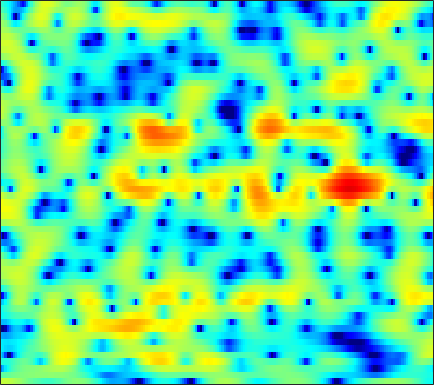

The table this chart was drawn from, first rows:
2.7603, 2.7534, 2.6998, 2.5844, 2.4545, 2.2225, 1.9351, 1.6781, 1.287, 0.8584, 0.39785, 0.042829, -0.42742, -0.86848, -1.1693, -1.524, -1.839, -2.0634, -2.3421, -2.5843, -2.7641, -2.8665, -2.9279, -2.8628
-1.56, -1.504, -1.364, -1.175, -1.019, -0.8048, -0.6006, -0.4583, -0.288, -0.1419, -0.02012, 0.05592, 0.1445, 0.2192, 0.2685, 0.3251, 0.3728, 0.4041, 0.4387, 0.4659, 0.4874, 0.5018, 0.5167, 0.5232
-10.92, -8.546, -6.323, -4.728, -3.8, -2.819, -2.056, -1.596, -1.102, -0.7254, -0.4485, -0.2975, -0.1532, -0.05215, 0.008785, 0.08596, 0.1783, 0.2684, 0.4255, 0.627, 0.8665, 1.065, 1.338, 1.597
-3.956, -4.065, -4.049, -3.865, -3.615, -3.156, -2.61, -2.179, -1.649, -1.231, -0.9884, -0.9543, -1.143, -1.643, -2.253, -3.441, -5.087, -6.514, -7.902, -7.168, -4.769, -2.865, -0.6706, 1.076
-7.151, -9.33, -13.59, -22.52, -28.76, -15.34, -10.32, -7.962, -5.744, -4.195, -3.117, -2.56, -2.111, -1.962, -2.029, -2.313, -2.738, -3.036, -3.188, -2.797, -1.826, -0.8617, 0.5049, 1.793
-5.786, -6.354, -6.963, -7.326, -7.388, -7.173, -6.666, -6.164, -5.414, -4.652, -3.934, -3.439, -2.841, -2.312, -1.959, -1.521, -1.091, -0.7606, -0.3032, 0.1877, 0.7176, 1.135, 1.699, 2.254
-5.997, -6.248, -6.474, -6.557, -6.526, -6.377, -6.132, -5.891, -5.491, -5.029, -4.528, -4.13, -3.572, -2.979, -2.52, -1.892, -1.246, -0.7547, -0.1063, 0.5257, 1.128, 1.553, 2.078, 2.546
-9.064, -9.403, -9.487, -9.181, -8.8, -8.232, -7.701, -7.365, -7.007, -6.732, -6.487, -6.264, -5.836, -5.184, -4.537, -3.51, -2.382, -1.53, -0.4384, 0.5673, 1.462, 2.049, 2.717, 3.247
-20.91, -35.52, -19.7, -13.9, -11.49, -9.463, -8.282, -7.825, -7.763, -8.379, -9.772, -11.51, -14.92, -16.31, -13, -8.316, -4.83, -2.815, -0.6842, 0.9734, 2.258, 3.014, 3.791, 4.321
-8.205, -8.343, -8.077, -7.313, -6.631, -5.832, -5.249, -4.993, -4.93, -5.189, -5.706, -6.203, -6.74, -6.588, -5.805, -4.172, -2.36, -1.076, 0.4473, 1.736, 2.765, 3.363, 3.936, 4.261
-5.332, -4.993, -4.525, -4.021, -3.642, -3.151, -2.723, -2.475, -2.23, -2.075, -1.989, -1.932, -1.817, -1.607, -1.359, -0.8931, -0.3025, 0.1867, 0.8684, 1.529, 2.109, 2.471, 2.82, 2.98
-4.983, -4.354, -3.455, -2.609, -2.035, -1.324, -0.7199, -0.3821, -0.06905, 0.08279, 0.04161, -0.08573, -0.336, -0.6773, -0.9481, -1.18, -1.131, -0.8571, -0.2195, 0.5728, 1.333, 1.834, 2.331, 2.585
-7.936, -7.1, -5.305, -3.29, -1.883, -0.2988, 0.8834, 1.531, 2.062, 2.196, 1.927, 1.432, 0.287, -1.532, -3.544, -7.617, -12.58, -10.53, -5.247, -1.772, 0.5144, 1.703, 2.748, 3.307
-17.54, -15.69, -9.778, -5.759, -3.531, -1.272, 0.304, 1.145, 1.863, 2.142, 2.038, 1.687, 0.8726, -0.2363, -1.22, -2.541, -3.314, -3.194, -2.266, -1.08, 0.06889, 0.7995, 1.524, 1.974
-4.64, -4.079, -3.074, -1.894, -0.9939, 0.09194, 0.9765, 1.491, 1.951, 2.168, 2.158, 2.01, 1.656, 1.157, 0.7361, 0.1727, -0.3396, -0.6534, -0.9582, -1.129, -1.19, -1.182, -1.084, -0.9113
-0.4584, 0.009631, 0.6031, 1.188, 1.617, 2.112, 2.517, 2.738, 2.91, 2.941, 2.808, 2.612, 2.211, 1.625, 1.087, 0.2447, -0.7518, -1.603, -2.852, -4.138, -5.367, -6.087, -6.504, -6.233
1.427, 1.754, 2.16, 2.511, 2.732, 2.98, 3.168, 3.258, 3.303, 3.238, 3.035, 2.78, 2.29, 1.617, 0.9543, -0.1764, -1.626, -2.989, -5.317, -8.518, -13.31, -19.6, -28.7, -16.3
1.937, 2.074, 2.234, 2.366, 2.441, 2.554, 2.672, 2.757, 2.856, 2.891, 2.848, 2.729, 2.432, 1.968, 1.466, 0.5732, -0.5856, -1.644, -3.327, -5.251, -7.225, -8.607, -9.905, -10.5
1.572, 1.387, 1.066, 0.7488, 0.5741, 0.4846, 0.6106, 0.8564, 1.323, 1.859, 2.364, 2.672, 2.927, 2.961, 2.853, 2.514, 1.937, 1.364, 0.4276, -0.7108, -2.019, -3.074, -4.676, -6.579
-0.506, -1.241, -2.52, -4.149, -5.524, -7.182, -7.241, -5.899, -3.489, -1.241, 0.5323, 1.58, 2.647, 3.344, 3.673, 3.873, 3.806, 3.603, 3.155, 2.489, 1.641, 0.8886, -0.3066, -1.693
-4.56, -5.505, -6.944, -8.849, -10.75, -13.64, -13.93, -11.11, -7.082, -3.924, -1.556, -0.1889, 1.213, 2.255, 2.813, 3.299, 3.547, 3.586, 3.465, 3.186, 2.747, 2.321, 1.682, 0.9604
-10.09, -11.07, -11.24, -10.49, -9.669, -8.43, -7.082, -5.927, -4.305, -2.697, -1.251, -0.2834, 0.7734, 1.622, 2.108, 2.574, 2.873, 2.992, 3.011, 2.915, 2.698, 2.473, 2.115, 1.681
-15.8, -21.37, -17.18, -11.63, -8.907, -6.365, -4.483, -3.321, -2.003, -0.9097, -0.0173, 0.5493, 1.185, 1.649, 1.907, 2.169, 2.319, 2.378, 2.401, 2.343, 2.237, 2.127, 1.904, 1.628
-4.272, -4.446, -4.154, -3.388, -2.647, -1.678, -0.7505, -0.1705, 0.4588, 0.8984, 1.21, 1.32, 1.364, 1.303, 1.22, 1.081, 0.9421, 0.8582, 0.8006, 0.7795, 0.781, 0.7702, 0.7328, 0.6496
1.283, 1.416, 1.609, 1.861, 2.04, 2.246, 2.409, 2.444, 2.362, 2.104, 1.679, 1.219, 0.415, -0.506, -1.239, -2.208, -2.901, -3.192, -3.252, -2.975, -2.599, -2.34, -1.992, -1.765
3.877, 4.068, 4.22, 4.28, 4.263, 4.183, 3.929, 3.646, 3.099, 2.328, 1.21, 0.1857, -1.597, -3.921, -6.173, -9.922, -13.9, -14.61, -12.24, -9.797, -8.081, -7.157, -6.267, -5.761
4.74, 4.825, 4.875, 4.808, 4.714, 4.485, 4.135, 3.776, 3.13, 2.234, 1.024, -0.1315, -2.043, -4.593, -6.818, -10.44, -13.74, -14.93, -14.46, -13.37, -12.44, -11.54, -10.72, -10.05
4.706, 4.566, 4.351, 4.153, 4.009, 3.807, 3.674, 3.517, 3.198, 2.702, 1.998, 1.214, -0.04457, -1.611, -3.038, -5.093, -7.444, -9.347, -12.62, -16.88, -21.26, -19.3, -14.86, -12.01
3.316, 2.748, 1.885, 1.17, 0.8548, 0.9761, 1.619, 2.198, 2.924, 3.37, 3.495, 3.331, 2.828, 1.99, 1.127, -0.2092, -1.938, -3.348, -5.667, -7.915, -9.513, -9.182, -8.201, -6.814
-1.273, -2.11, -4.228, -8.371, -14.42, -11.99, -4.815, -1.69, 0.998, 2.685, 3.572, 3.97, 4.025, 3.737, 3.367, 2.638, 1.774, 1.108, 0.21, -0.5537, -1.062, -1.34, -1.441, -1.475
-6.147, -5.071, -4.546, -4.68, -4.675, -3.738, -2.041, -0.5958, 1.061, 2.245, 3.012, 3.29, 3.373, 3.157, 2.817, 2.208, 1.539, 1.019, 0.5038, 0.1022, -0.07814, -0.1837, -0.1498, -0.2126
-3.559, -2.648, -1.63, -0.7933, -0.2459, 0.5443, 1.231, 1.766, 2.35, 2.697, 2.864, 2.744, 2.377, 1.679, 0.9442, -0.2547, -1.644, -2.687, -3.667, -3.795, -3.174, -2.382, -1.46, -0.6775
-0.8915, -0.4129, 0.1831, 0.8036, 1.229, 1.728, 2.13, 2.35, 2.503, 2.478, 2.232, 1.87, 1.123, -0.02873, -1.155, -3.277, -6.379, -10.11, -20.99, -17.26, -9.204, -6.004, -3.361, -1.532
-1.307, -0.76, -0.08068, 0.5146, 0.906, 1.277, 1.581, 1.677, 1.682, 1.563, 1.196, 0.8458, 0.1364, -0.7579, -1.592, -2.887, -4.317, -5.322, -6.21, -6.067, -4.958, -3.848, -2.405, -1.094
-2.728, -1.964, -1.06, -0.3664, 0.04661, 0.4721, 0.7169, 0.8098, 0.7948, 0.6004, 0.2873, -0.04419, -0.5606, -1.13, -1.611, -2.148, -2.618, -2.785, -2.864, -2.635, -2.156, -1.687, -0.9437, -0.198
-3.275, -2.435, -1.53, -0.7776, -0.3387, 0.1253, 0.3528, 0.43, 0.3518, 0.05696, -0.3577, -0.8017, -1.424, -2.106, -2.515, -2.939, -3.062, -2.995, -2.637, -2.115, -1.49, -1.006, -0.3096, 0.3444
-3.085, -2.345, -1.387, -0.5116, 0.02625, 0.5235, 0.8214, 0.8487, 0.6649, 0.2517, -0.5108, -1.273, -2.617, -4.251, -5.496, -6.776, -6.665, -5.842, -4.27, -2.823, -1.64, -0.9157, -0.1666, 0.4823
-5.021, -3.386, -1.389, 0.05548, 0.8388, 1.492, 1.852, 1.9, 1.74, 1.309, 0.4981, -0.3763, -2.156, -4.925, -8.26, -16.05, -14, -8.53, -4.496, -2.18, -0.9032, -0.354, -0.167, -0.2745
-5.689, -3.05, -0.8075, 0.4812, 1.002, 1.307, 1.253, 1.199, 1.122, 1.034, 0.9952, 0.8794, 0.5253, -0.05358, -0.4934, -0.9014, -0.7446, -0.3658, 0.3453, 0.8329, 0.8919, 0.4899, -0.6772, -3.125
0.6679, 0.6225, 0.513, 0.07605, -0.5861, -1.947, -4.019, -5.551, -6.221, -4.677, -2.458, -1.156, 0.1522, 1.016, 1.451, 1.851, 2.092, 2.229, 2.265, 2.098, 1.684, 1.114, 0.1185, -1.254
2.606, 2.068, 1.228, 0.07524, -1.07, -3.292, -6.374, -9.491, -11.15, -7.476, -4.095, -2.168, -0.4057, 0.7995, 1.405, 1.95, 2.2, 2.286, 2.196, 1.945, 1.556, 1.201, 0.63, 0.1041
2.904, 2.455, 1.771, 0.9923, 0.3625, -0.4965, -1.275, -1.649, -1.773, -1.393, -0.6951, -0.08407, 0.6324, 1.192, 1.461, 1.64, 1.628, 1.461, 1.129, 0.6844, 0.1663, -0.2167, -0.7331, -1.205
2.481, 2.163, 1.742, 1.379, 1.141, 0.9584, 0.8479, 0.8636, 0.9775, 1.212, 1.518, 1.692, 1.91, 1.97, 1.905, 1.62, 1.12, 0.5772, -0.307, -1.344, -2.421, -3.167, -3.846, -4.212
1.204, 0.8453, 0.4892, 0.3395, 0.3861, 0.6268, 1.081, 1.464, 2.031, 2.549, 2.962, 3.183, 3.311, 3.215, 2.975, 2.392, 1.439, 0.4777, -1.25, -3.603, -6.73, -9.414, -11.79, -10.26
-2.232, -3.107, -4.109, -4.545, -4.164, -2.919, -1.193, 0.0638, 1.559, 2.739, 3.609, 4.089, 4.412, 4.438, 4.233, 3.664, 2.71, 1.722, -0.06714, -2.485, -5.614, -8.402, -10.73, -9.266
-7.994, -9.912, -14.03, -26.25, -20.88, -10.41, -5.37, -2.736, -0.21, 1.646, 2.959, 3.635, 4.215, 4.431, 4.379, 4.024, 3.387, 2.734, 1.655, 0.4261, -0.819, -1.651, -2.472, -2.874
-13.43, -13.27, -12.52, -11.19, -9.654, -7.046, -4.313, -2.442, -0.3533, 1.294, 2.493, 3.138, 3.714, 3.96, 3.962, 3.735, 3.275, 2.79, 2.035, 1.179, 0.2833, -0.3416, -1.096, -1.709
-19.85, -15.07, -10.3, -7.158, -5.323, -3.182, -1.398, -0.2166, 1.128, 2.182, 2.985, 3.414, 3.737, 3.827, 3.738, 3.439, 2.925, 2.404, 1.552, 0.5372, -0.5925, -1.483, -2.576, -3.417
-4.606, -4.154, -3.089, -1.832, -0.8874, 0.2833, 1.265, 1.906, 2.584, 3.055, 3.368, 3.48, 3.462, 3.296, 3.058, 2.615, 1.978, 1.368, 0.317, -1.071, -2.906, -4.672, -7.595, -10.6
0.4949, 0.7671, 1.177, 1.647, 1.996, 2.4, 2.711, 2.83, 2.89, 2.789, 2.52, 2.235, 1.786, 1.295, 0.9293, 0.4443, -0.06318, -0.4723, -1.235, -2.333, -3.926, -5.509, -8.42, -11.83
2.548, 2.761, 2.996, 3.157, 3.209, 3.177, 3.015, 2.769, 2.26, 1.532, 0.5241, -0.4018, -1.749, -3.041, -3.7, -3.936, -3.554, -3.168, -2.744, -2.603, -2.735, -3.01, -3.41, -3.703
3.028, 3.225, 3.387, 3.398, 3.312, 3.067, 2.632, 2.196, 1.36, 0.1788, -1.458, -3.12, -6.343, -11.75, -19.55, -14.99, -8.568, -5.956, -3.743, -2.396, -1.594, -1.249, -0.9638, -0.7817
2.427, 2.606, 2.658, 2.545, 2.37, 2.023, 1.553, 1.12, 0.4423, -0.424, -1.519, -2.486, -4.034, -5.618, -6.306, -5.996, -4.591, -3.391, -2.027, -1.026, -0.3887, -0.08104, 0.09731, 0.1333
1.669, 1.692, 1.465, 1.033, 0.6128, -0.001695, -0.5092, -0.815, -1.041, -1.09, -1.07, -1.078, -1.037, -0.9257, -0.7622, -0.4018, 0.08246, 0.4466, 0.8829, 1.147, 1.168, 1.021, 0.587, -0.08214
1.294, 0.9669, 0.1795, -1.066, -2.295, -4.143, -5.756, -6.105, -5.282, -3.702, -2.128, -1.118, 0.05554, 1.06, 1.677, 2.394, 2.948, 3.257, 3.467, 3.402, 3.004, 2.405, 1.168, -0.7768
-0.03317, -0.6072, -1.817, -3.711, -5.762, -9.77, -17.12, -21.78, -12.83, -8.048, -4.965, -3.182, -1.29, 0.2787, 1.292, 2.407, 3.275, 3.756, 4.121, 4.161, 3.831, 3.315, 2.207, 0.5564
-1.993, -2.486, -3.494, -4.84, -6.009, -7.714, -9.148, -9.717, -9.733, -9.006, -7.756, -6.501, -4.565, -2.608, -1.177, 0.4519, 1.778, 2.529, 3.255, 3.644, 3.697, 3.55, 3.107, 2.46
-3.184, -3.608, -4.39, -5.338, -6.125, -7.296, -8.674, -9.896, -11.86, -14.39, -16.09, -13.96, -9.413, -5.611, -3.349, -0.9141, 0.9148, 1.974, 3.021, 3.698, 4.047, 4.107, 3.966, 3.608
